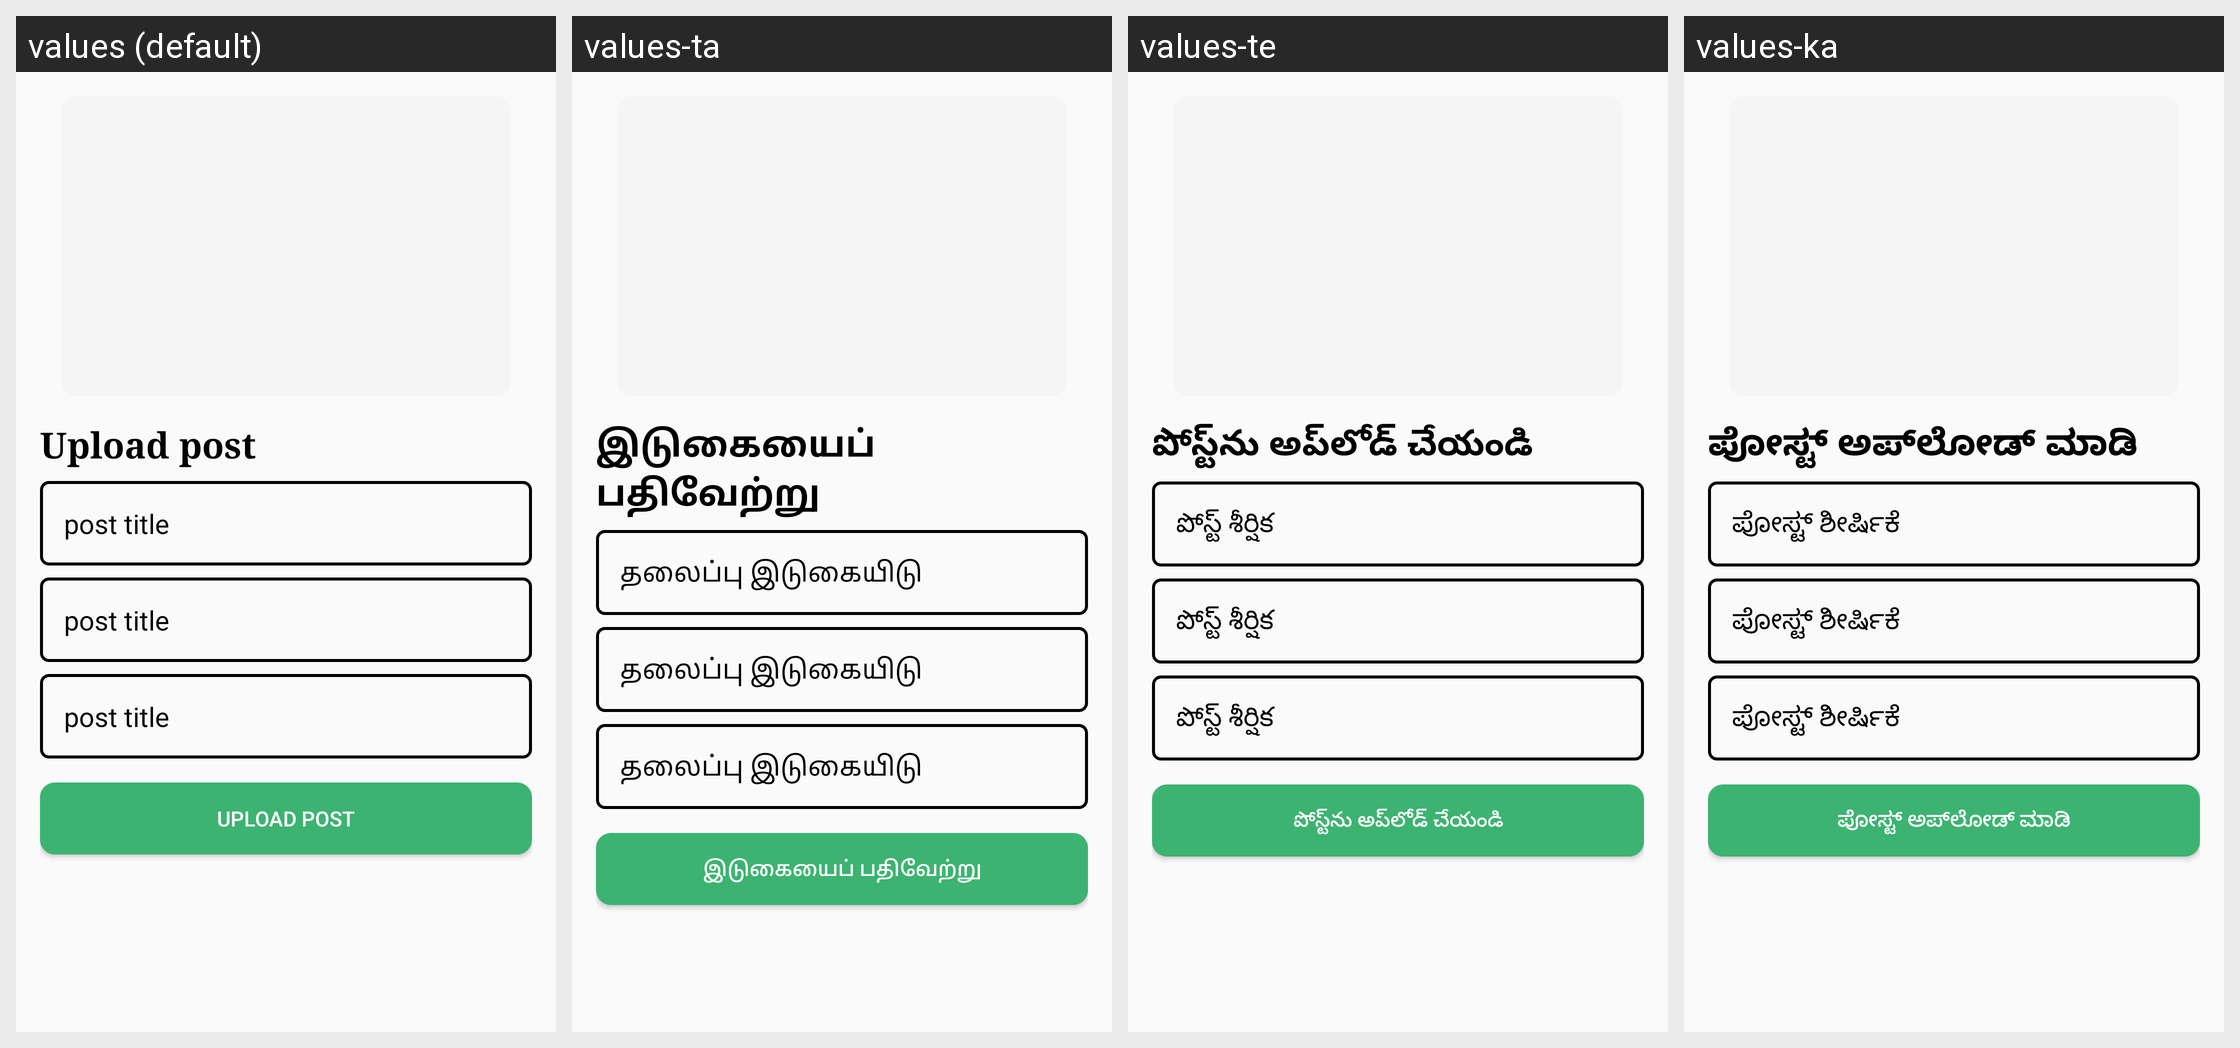

The same Android screen rendered under several of its app's locales, left to right. List the strings drawn on it with the default value and each locale's translation.
Android screen res/layout/fragment_post_upload.xml rendered under 4 locales, left to right: values (default), values-ta, values-te, values-ka. Device: Nexus 5 (rendered at 1080×1920; each locale shown at half size, 540×960, under a caption strip naming it); theme Theme.Krishi.
Other locales in the repository, not shown: values-hi.
Strings drawn on this screen, with the default value and each locale's value (text and hints the layout hard-codes, and strings that could not be matched under every locale, appear in the picture but are not listed):

uploadPost
  values: Upload post
  values-ta: இடுகையைப் பதிவேற்று
  values-te: పోస్ట్‌ను అప్‌లోడ్ చేయండి
  values-ka: ಪೋಸ್ಟ್ ಅಪ್‌ಲೋಡ್ ಮಾಡಿ

postTitle
  values: post title
  values-ta: தலைப்பு இடுகையிடு
  values-te: పోస్ట్ శీర్షిక
  values-ka: ಪೋಸ್ಟ್ ಶೀರ್ಷಿಕೆ
